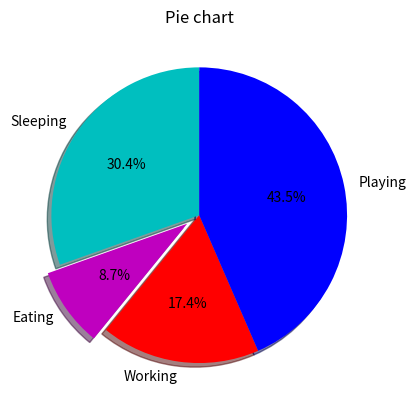

Reproduce this figure in Python.
import matplotlib.pyplot as plt

slices = [7,2,4,10]
activities = ['Sleeping','Eating','Working','Playing']
cols = ['c','m','r','b']

plt.pie(slices,
        labels=activities,
        colors=cols,
        startangle=90,
        shadow=True,
        explode=(0,0.1,0,0),
        autopct=('%1.1f%%'))
plt.title('Pie chart')
plt.show()





